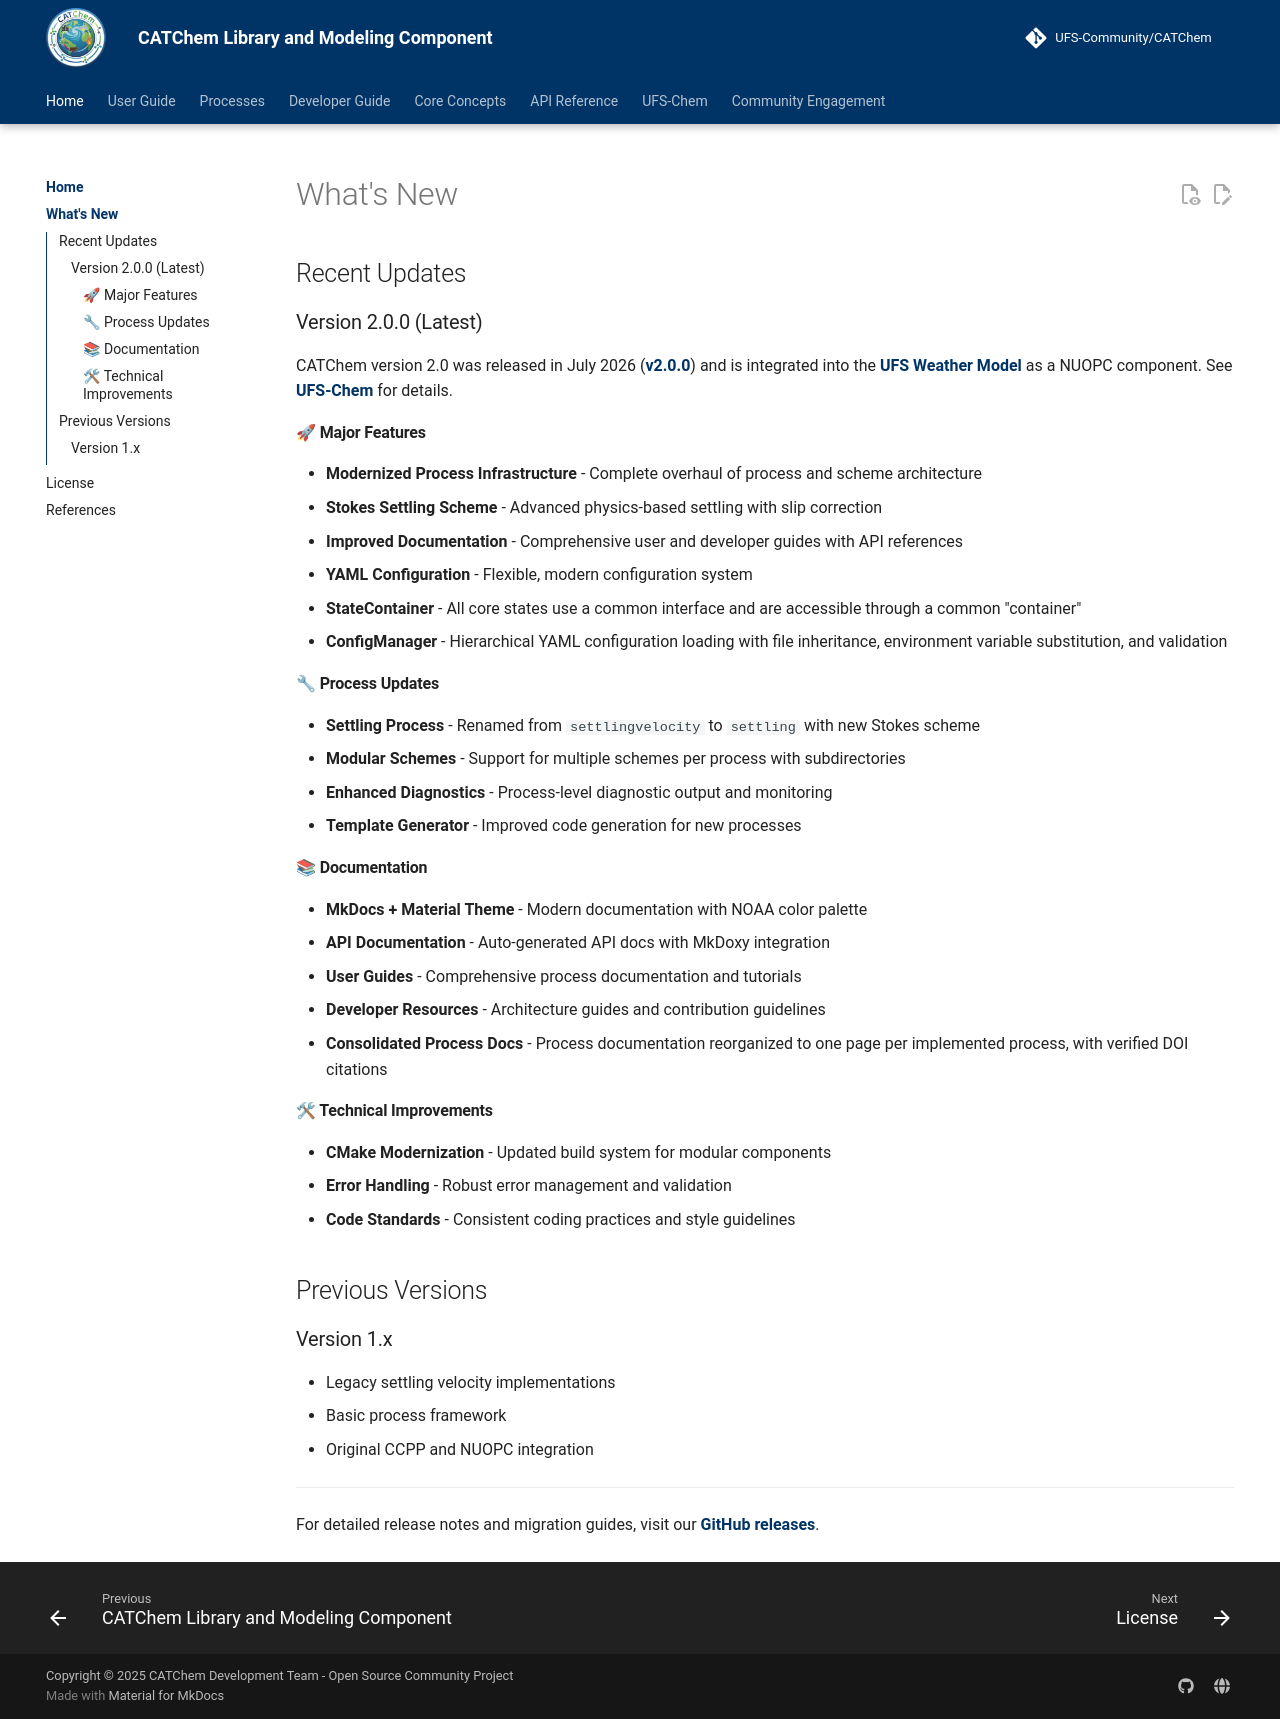

repository: ufs-community/CATChem · page: whats-new/index.html · generator: mkdocs

# What's New

## Recent Updates

### Version 2.0.0 (Latest)

CATChem version 2.0 was released in July 2026 (**[v2.0.0](https://github.com/ufs-community/CATChem/releases/tag/v2.0.0)**) and is integrated into the **[UFS Weather Model](https://github.com/ufs-community/ufs-weather-model)** as a NUOPC component. See **[UFS-Chem](ufschem/index.md)** for details.

#### 🚀 Major Features
- **Modernized Process Infrastructure** - Complete overhaul of process and scheme architecture
- **Stokes Settling Scheme** - Advanced physics-based settling with slip correction
- **Improved Documentation** - Comprehensive user and developer guides with API references
- **YAML Configuration** - Flexible, modern configuration system
- **StateContainer** - All core states use a common interface and are accessible through a common "container"
- **ConfigManager** - Hierarchical YAML configuration loading with file inheritance, environment variable substitution, and validation

#### 🔧 Process Updates
- **Settling Process** - Renamed from `settlingvelocity` to `settling` with new Stokes scheme
- **Modular Schemes** - Support for multiple schemes per process with subdirectories
- **Enhanced Diagnostics** - Process-level diagnostic output and monitoring
- **Template Generator** - Improved code generation for new processes

#### 📚 Documentation
- **MkDocs + Material Theme** - Modern documentation with NOAA color palette
- **API Documentation** - Auto-generated API docs with MkDoxy integration
- **User Guides** - Comprehensive process documentation and tutorials
- **Developer Resources** - Architecture guides and contribution guidelines
- **Consolidated Process Docs** - Process documentation reorganized to one page per implemented process, with verified DOI citations

#### 🛠 Technical Improvements
- **CMake Modernization** - Updated build system for modular components
- **Error Handling** - Robust error management and validation
- **Code Standards** - Consistent coding practices and style guidelines

## Previous Versions

### Version 1.x
- Legacy settling velocity implementations
- Basic process framework
- Original CCPP and NUOPC integration

---

For detailed release notes and migration guides, visit our **[GitHub releases](https://github.com/UFS-Community/CATChem/releases)**.
